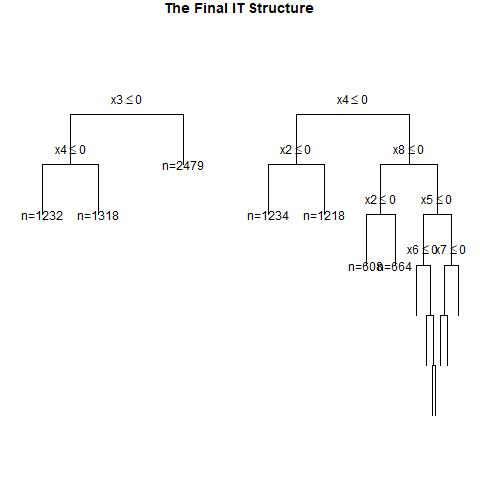

Source data for this figure (header and first rows):
, x1, x2, x3, x4, x5, x6, x7, x8, x9, x10, x11, x12, x13, x14, x15, x16, x17, x18, x19, x20, w, y, CATE
1, 0, 1, 1, 1, 1, 1, 1, 0, 0, 0, 1, 1, 1, 0, 1, 1, 0, 1, 0, 1, 0, 1, 0.2939
2, 0, 0, 1, 1, 1, 0, 0, 1, 1, 0, 0, 0, 0, 0, 0, 1, 1, 0, 0, 1, 0, 0, 0.2939
3, 1, 0, 0, 0, 0, 0, 1, 0, 0, 0, 0, 0, 0, 0, 1, 0, 1, 1, 0, 0, 0, 0, 0.2521
4, 0, 0, 0, 1, 1, 1, 0, 0, 0, 0, 1, 0, 1, 0, 0, 1, 1, 1, 0, 0, 0, 0, 0.2327
5, 1, 1, 0, 0, 1, 0, 1, 0, 1, 1, 1, 0, 0, 1, 1, 0, 0, 1, 0, 0, 0, 0, 0.3745
6, 1, 0, 0, 0, 0, 1, 1, 0, 0, 0, 1, 0, 0, 0, 0, 1, 0, 0, 0, 1, 0, 0, 0.2521
7, 1, 1, 1, 1, 1, 0, 0, 1, 1, 0, 0, 1, 1, 0, 0, 0, 0, 1, 0, 0, 1, 1, 0.6253
8, 0, 0, 1, 0, 1, 1, 1, 0, 1, 1, 0, 0, 0, 0, 1, 1, 0, 0, 1, 0, 1, 1, 0.2939
9, 0, 1, 0, 0, 0, 0, 0, 1, 1, 0, 0, 0, 1, 1, 0, 1, 1, 0, 1, 0, 0, 0, 0.0588
10, 0, 1, 1, 1, 1, 1, 1, 1, 0, 1, 1, 1, 1, 0, 0, 1, 1, 0, 1, 1, 1, 1, 0.2939
11, 1, 1, 1, 0, 1, 1, 0, 0, 0, 1, 0, 0, 1, 1, 0, 0, 0, 0, 0, 0, 0, 1, 0.3745
12, 0, 0, 0, 0, 1, 0, 1, 1, 1, 0, 0, 0, 1, 0, 0, 0, 1, 1, 0, 0, 1, 0, 0.0588
13, 1, 0, 0, 1, 1, 1, 1, 1, 1, 1, 0, 0, 1, 1, 1, 0, 0, 1, 1, 1, 0, 1, 0.1127
14, 1, 1, 0, 1, 1, 1, 0, 1, 1, 0, 1, 1, 0, 0, 0, 1, 1, 0, 0, 1, 0, 1, 0.192
15, 0, 0, 1, 1, 1, 0, 0, 0, 0, 0, 1, 1, 1, 0, 0, 1, 1, 0, 1, 0, 0, 0, 0.2939
16, 1, 1, 0, 1, 1, 0, 1, 0, 0, 0, 1, 1, 0, 0, 1, 0, 1, 1, 1, 0, 1, 1, 0.5871
17, 1, 1, 0, 0, 1, 0, 0, 1, 0, 1, 0, 1, 1, 0, 0, 1, 0, 0, 1, 0, 0, 0, 0.3745
18, 0, 1, 0, 0, 0, 0, 1, 0, 0, 0, 0, 0, 0, 1, 1, 0, 1, 1, 0, 1, 1, 0, 0.0588
19, 1, 0, 1, 1, 1, 0, 0, 0, 0, 0, 0, 1, 0, 0, 1, 1, 1, 0, 1, 0, 0, 0, 0.4315
20, 1, 0, 0, 1, 1, 0, 0, 0, 0, 1, 1, 1, 1, 1, 0, 0, 1, 1, 1, 0, 0, 0, 0.4315
21, 0, 1, 0, 1, 0, 0, 1, 0, 1, 1, 1, 1, 0, 1, 1, 1, 1, 0, 0, 0, 1, 0, 0.2327
22, 1, 0, 0, 1, 1, 0, 1, 1, 1, 0, 0, 1, 0, 1, 0, 0, 0, 1, 1, 1, 1, 1, 0.1127
23, 0, 1, 0, 0, 0, 0, 0, 1, 1, 0, 1, 1, 0, 0, 0, 0, 0, 0, 1, 0, 0, 0, 0.0588
24, 0, 1, 0, 1, 1, 0, 0, 1, 1, 0, 0, 1, 0, 0, 0, 1, 1, 1, 1, 0, 0, 0, 0.2327
25, 0, 1, 0, 0, 1, 1, 1, 0, 0, 0, 1, 0, 0, 1, 1, 0, 1, 0, 1, 0, 1, 0, 0.0588
26, 0, 0, 0, 1, 1, 0, 1, 0, 0, 1, 1, 1, 1, 1, 0, 1, 1, 0, 0, 1, 1, 0, 0.2327
27, 1, 1, 0, 0, 0, 1, 0, 1, 1, 0, 0, 1, 0, 0, 1, 1, 1, 1, 0, 0, 0, 0, 0.3745
28, 1, 1, 0, 0, 0, 0, 0, 1, 0, 1, 1, 0, 1, 1, 0, 0, 1, 0, 1, 0, 1, 0, 0.3745
29, 0, 0, 1, 0, 1, 1, 1, 1, 1, 0, 0, 0, 1, 1, 0, 1, 1, 0, 0, 0, 0, 0, 0.2939
30, 1, 0, 0, 1, 1, 0, 0, 0, 1, 0, 0, 0, 1, 1, 1, 1, 1, 0, 1, 0, 1, 0, 0.4315
31, 1, 0, 1, 0, 1, 1, 0, 0, 0, 0, 0, 0, 1, 0, 0, 1, 0, 1, 1, 0, 0, 0, 0.2521
32, 0, 1, 0, 0, 1, 1, 1, 0, 0, 0, 0, 0, 1, 0, 1, 1, 1, 1, 1, 0, 0, 1, 0.0588
33, 0, 0, 0, 1, 0, 0, 1, 1, 1, 0, 0, 0, 1, 0, 1, 0, 0, 0, 0, 0, 0, 0, 0.2327
34, 0, 0, 1, 1, 0, 0, 1, 1, 0, 0, 0, 1, 0, 1, 1, 1, 1, 0, 1, 1, 1, 0, 0.2939
35, 1, 1, 1, 1, 1, 1, 0, 0, 0, 1, 0, 1, 0, 0, 0, 1, 1, 1, 1, 0, 0, 1, 0.5871
36, 1, 0, 1, 0, 0, 1, 1, 0, 1, 1, 0, 1, 1, 0, 0, 1, 1, 1, 0, 1, 0, 0, 0.2521
37, 0, 0, 1, 0, 0, 1, 1, 1, 0, 0, 0, 1, 0, 1, 0, 0, 0, 1, 0, 0, 0, 0, 0.2939
38, 0, 1, 1, 0, 1, 1, 1, 1, 0, 0, 0, 1, 1, 0, 0, 1, 1, 0, 1, 1, 0, 1, 0.2939
39, 1, 0, 1, 0, 1, 1, 0, 0, 0, 1, 0, 0, 1, 1, 1, 1, 0, 0, 1, 1, 1, 1, 0.2521
40, 0, 0, 1, 0, 0, 1, 1, 1, 0, 1, 0, 1, 0, 0, 0, 1, 0, 1, 1, 0, 1, 1, 0.2939
41, 1, 1, 1, 0, 1, 1, 0, 0, 0, 1, 0, 0, 0, 0, 0, 1, 1, 1, 1, 0, 0, 1, 0.3745
42, 1, 1, 1, 1, 1, 1, 1, 0, 0, 0, 0, 1, 0, 0, 0, 0, 1, 0, 1, 1, 0, 1, 0.5871
43, 0, 0, 1, 1, 0, 1, 1, 1, 0, 0, 0, 0, 0, 0, 1, 0, 1, 1, 1, 1, 0, 1, 0.2939
44, 0, 1, 0, 0, 0, 1, 1, 1, 0, 1, 1, 1, 1, 1, 1, 1, 0, 0, 1, 0, 1, 1, 0.0588
45, 1, 1, 0, 0, 1, 1, 1, 1, 0, 1, 1, 0, 1, 0, 0, 0, 1, 1, 0, 0, 0, 0, 0.3745
46, 1, 1, 0, 0, 1, 1, 0, 1, 0, 0, 1, 0, 0, 1, 0, 0, 1, 1, 1, 1, 0, 0, 0.3745
47, 1, 1, 0, 1, 1, 1, 0, 1, 0, 0, 0, 1, 1, 1, 0, 1, 1, 1, 1, 1, 1, 1, 0.192
48, 0, 1, 0, 0, 0, 1, 0, 0, 1, 0, 0, 0, 0, 0, 0, 0, 0, 0, 1, 1, 1, 0, 0.0588
49, 1, 0, 1, 0, 1, 1, 0, 0, 1, 0, 1, 1, 0, 1, 0, 1, 1, 0, 0, 0, 0, 0, 0.2521
50, 0, 1, 0, 0, 1, 0, 0, 0, 0, 0, 0, 0, 1, 1, 0, 0, 1, 1, 0, 1, 0, 0, 0.0588
51, 0, 1, 1, 0, 1, 1, 1, 1, 1, 1, 0, 1, 0, 1, 1, 0, 0, 0, 1, 0, 1, 1, 0.2939
52, 1, 1, 1, 0, 0, 0, 0, 0, 1, 1, 0, 0, 1, 1, 1, 0, 1, 1, 1, 0, 0, 0, 0.3745
53, 1, 1, 1, 0, 0, 1, 1, 0, 0, 1, 0, 1, 1, 0, 1, 0, 1, 1, 1, 1, 0, 0, 0.3745
54, 0, 0, 1, 1, 1, 0, 1, 1, 1, 0, 1, 1, 1, 0, 0, 1, 0, 1, 1, 0, 0, 0, 0.2939
55, 1, 0, 1, 0, 1, 0, 1, 1, 0, 0, 1, 0, 0, 1, 1, 1, 1, 1, 1, 0, 1, 1, 0.2521
56, 1, 1, 1, 0, 0, 0, 1, 0, 1, 1, 0, 0, 1, 1, 1, 0, 0, 0, 1, 1, 0, 0, 0.3745
57, 0, 0, 0, 1, 1, 1, 1, 0, 1, 1, 0, 0, 1, 0, 1, 1, 1, 0, 0, 1, 1, 1, 0.2327
58, 0, 1, 1, 1, 1, 0, 0, 1, 1, 0, 1, 1, 0, 0, 1, 0, 0, 1, 1, 1, 1, 1, 0.2939
59, 0, 1, 0, 0, 1, 1, 1, 1, 1, 1, 0, 1, 1, 1, 0, 0, 0, 1, 1, 1, 1, 1, 0.0588
60, 1, 0, 0, 0, 0, 0, 0, 0, 1, 0, 0, 0, 1, 1, 1, 0, 0, 1, 0, 1, 0, 0, 0.2521
... 9,940 more rows
